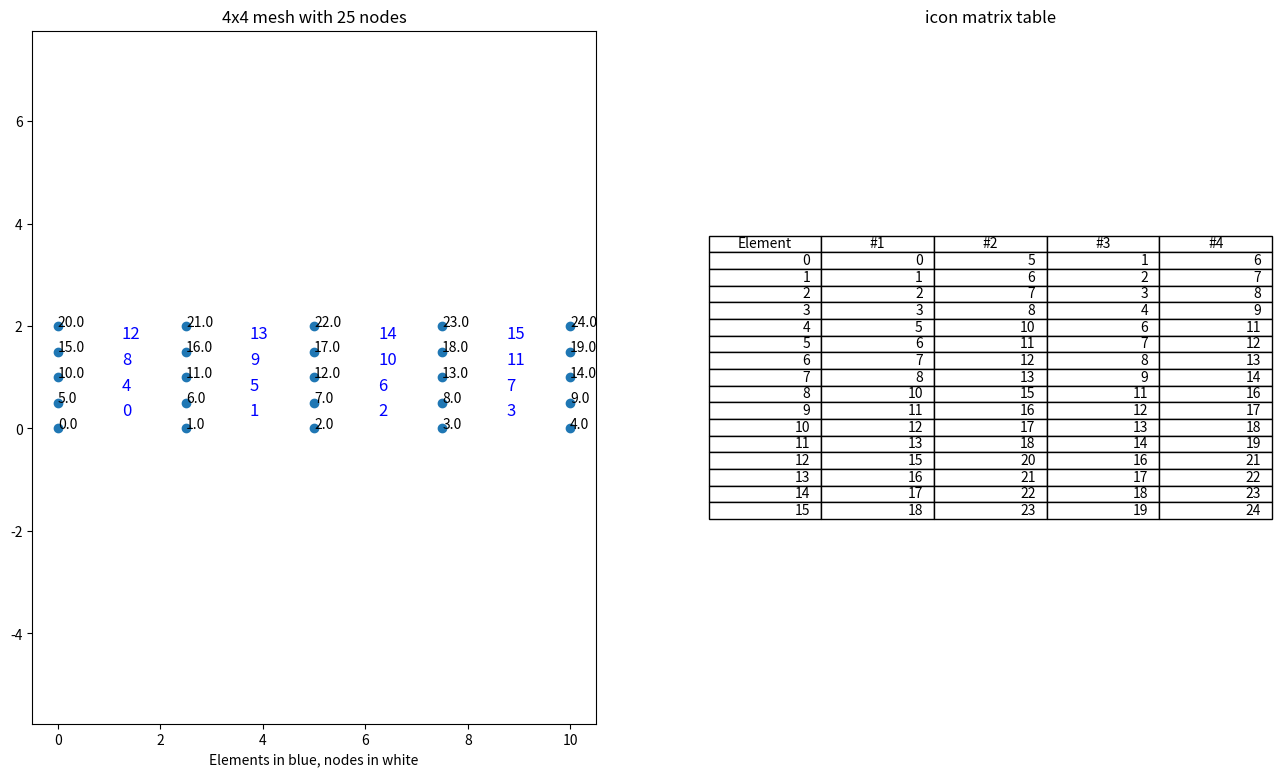

Generate this figure with matplotlib:
import numpy as np
import matplotlib.pyplot as plt


def get_2d_connectivity(nx, ny, lx, ly):
    """
    :param lx: total width
    :param ly: total height
    :param nx: no. of elements along width
    :param ny: no. of elements along height
    :return: icon, plot handle of mesh
    """
    nelm = nx * ny
    nnod = (nx + 1) * (ny + 1)
    height = ly
    width = lx
    x = np.linspace(0, width, nx + 1)
    y = np.linspace(0, height, ny + 1)
    x_1, y_1 = np.meshgrid(x, y)
    fig, (ax1, ax2) = plt.subplots(1, 2, figsize=(16, 9))
    ax1.scatter(x_1, y_1)
    x_1 = x_1.reshape(1, nnod)[0]
    y_1 = y_1.reshape(1, nnod)[0]
    node_array = np.array([np.arange(0, nnod, 1, dtype=np.int32), x_1, y_1])
    icon = np.zeros((5, nelm), dtype=np.int32)
    icon[0, :] = np.arange(0, nelm, 1)
    icon[1, :] = np.where((node_array[1] != width) & (node_array[2] != height))[0]
    icon[2, :] = icon[1, :] + nx + 1
    icon[3, :] = icon[1, :] + 1
    icon[4, :] = icon[2, :] + 1
    icon = icon.transpose()
    for i in range(nnod):
        ax1.text(node_array[1][i], node_array[2][i], str(node_array[0][i]))
    for i in range(nelm):
        ax1.text(node_array[1][icon[i][1]] + (lx/nx) * 0.5, node_array[2][icon[i][1]] + (ly/ny) * 0.5, str(icon[i][0]),
                 fontsize=12, color="blue")
    ax1.axis("equal")
    ax1.set_xlabel("Elements in blue, nodes in white")
    ax1.set_title(str(nx) + "x" + str(ny) + " mesh with " + str(nnod) + " nodes")
    columns = ("Element", "#1", "#2", "#3", "#4")
    ax2.table(cellText=icon, colLabels=columns, loc="center")
    ax2.axis('tight')
    ax2.axis('off')
    ax2.set_title("icon matrix table")
    node_array = node_array.transpose()
    return icon, node_array

if __name__ == "__main__":
    ic, na = get_2d_connectivity(4, 4, 10, 2)
    print(na,"23424324")
    print(ic)